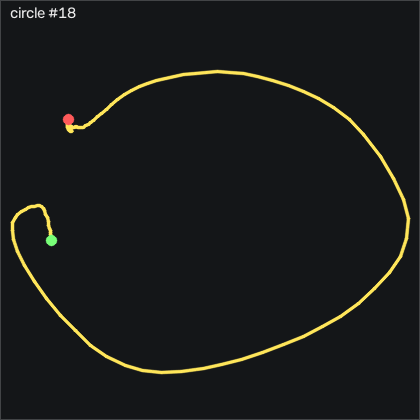

Values plotted in this chart, from the file beside it:
t_s, ax, ay, az, gx, gy, gz, seq
0.00000, 0.01600, -0.105, 1.008, 0.1515, -21.68, -2.883, 63994
0.01000, 0.01700, -0.103, 0.997, -0.7935, -23.36, -3.218, 63995
0.02000, 0.03100, -0.09700, 0.988, -2.257, -25.52, -2.792, 63996
0.03000, 0.06300, -0.09900, 0.986, -3.934, -28.54, -2.243, 63997
0.04100, 0.08500, -0.102, 0.982, -5.763, -32.75, -2.578, 63998
0.05000, 0.08400, -0.102, 0.98, -7.806, -38.84, -3.676, 63999
0.06000, 0.05700, -0.105, 0.981, -10.21, -46.86, -4.316, 64000
0.07000, 0.02700, -0.11, 0.985, -12.96, -56.8, -3.34, 64001
0.08000, -0.00900, -0.121, 0.954, -15.64, -66.47, -1.45, 64002
0.09000, -0.04600, -0.13, 0.929, -18.48, -70.37, 0.6537, 64003
0.1, -0.06200, -0.14, 0.929, -21.43, -66.59, 3.245, 64004
0.11, -0.07200, -0.152, 0.936, -24.24, -56.44, 5.654, 64005
0.12, -0.08900, -0.18, 0.943, -27.01, -44.03, 7.33, 64006
0.13, -0.118, -0.223, 0.945, -30.21, -31.65, 9.648, 64007
0.14, -0.176, -0.244, 0.938, -34.45, -17.29, 14.1, 64008
0.15, -0.24, -0.234, 0.926, -39.06, -2.015, 21.14, 64009
0.16, -0.364, -0.235, 0.937, -44.79, 7.589, 28.98, 64010
0.171, -0.506, -0.239, 0.976, -51.92, 12.62, 39.92, 64011
0.18, -0.657, -0.237, 1.054, -57.53, 20.7, 57.63, 64012
0.19, -0.818, -0.22, 1.117, -61.5, 27.62, 80.04, 64013
0.2, -0.954, -0.202, 1.244, -65.95, 32.59, 107.6, 64014
0.211, -1.042, -0.188, 1.441, -66.13, 45.52, 139.3, 64015
0.22, -0.957, -0.175, 1.728, -58.72, 68.66, 173.3, 64016
0.23, -0.666, -0.193, 2.133, -42.26, 99.17, 202.9, 64017
0.24, -0.411, -0.153, 2.496, -13.87, 135.4, 216.9, 64018
0.25, -0.294, -0.223, 2.753, 27.44, 175.1, 218.3, 64019
0.26, -0.308, -0.351, 2.867, 77.38, 213.5, 213.7, 64020
0.27, -0.351, -0.429, 2.83, 131, 253.6, 211, 64021
0.28, -0.342, -0.469, 2.696, 181.2, 290.3, 216.5, 64022
0.29, -0.323, -0.479, 2.546, 221, 309.4, 227.3, 64023
0.3, -0.195, -0.482, 2.362, 248.7, 304.7, 241, 64024
0.31, -0.07600, -0.499, 2.238, 267.1, 287.4, 253.1, 64025
0.32, 0.03300, -0.438, 2.278, 279.3, 258.8, 263.5, 64026
0.33, 0.178, -0.431, 2.205, 296.4, 210.4, 263.5, 64027
0.341, 0.16, -0.476, 2.129, 315.6, 150.6, 253.1, 64028
0.35, 0.07400, -0.466, 1.946, 336.6, 90.33, 239, 64029
0.36, 0.103, -0.473, 1.634, 353.5, 35.67, 228.4, 64030
0.37, 0.384, -0.486, 1.457, 359.7, -9.607, 217.6, 64031
0.381, 0.981, -0.663, 1.377, 359.3, -52.23, 193.5, 64032
0.39, 1.485, -0.726, 1.435, 361.5, -80.03, 143.5, 64033
0.4, 1.732, -0.669, 1.328, 371.9, -99.97, 71.81, 64034
0.41, 1.729, -0.637, 1.065, 381.6, -120, -8.981, 64035
0.42, 1.595, -0.751, 0.77, 379.8, -139.9, -85.63, 64036
0.43, 1.428, -0.812, 0.589, 365.3, -153.4, -151.5, 64037
0.44, 1.089, -0.828, 0.653, 344, -170.9, -206.3, 64038
0.45, 0.38, -0.81, 0.587, 332.6, -197.5, -250.3, 64039
0.46, -0.203, -0.781, 0.254, 324.6, -232.7, -263.3, 64040
0.47, -0.548, -0.648, -0.31, 304, -266.2, -250.7, 64041
0.48, -0.893, -0.404, -0.927, 263.5, -289.3, -233.6, 64042
0.49, -1.05, -0.253, -1.478, 202, -303.4, -209, 64043
0.5, -0.913, -0.213, -1.79, 117.5, -318, -176.3, 64044
0.511, -0.823, -0.07600, -1.851, 17.1, -341.1, -152.3, 64045
0.52, -0.664, 0.01000, -1.477, -88.02, -369.4, -131.8, 64046
0.53, -0.204, -0.142, -0.813, -180.9, -391.2, -110.3, 64047
0.54, 0.146, -0.242, -0.181, -244.5, -393.6, -110.5, 64048
0.551, 0.158, -0.233, 0.321, -278.8, -365.8, -130.1, 64049
0.56, 0.00600, -0.168, 0.702, -289.5, -303.5, -151.6, 64050
0.57, -0.186, -0.203, 0.885, -284.1, -228, -167.2, 64051
0.58, -0.495, -0.14, 0.875, -275.5, -166.2, -179.4, 64052
0.59, -0.92, 0.01500, 0.885, -274.8, -128.4, -182.6, 64053
... 65 more rows
